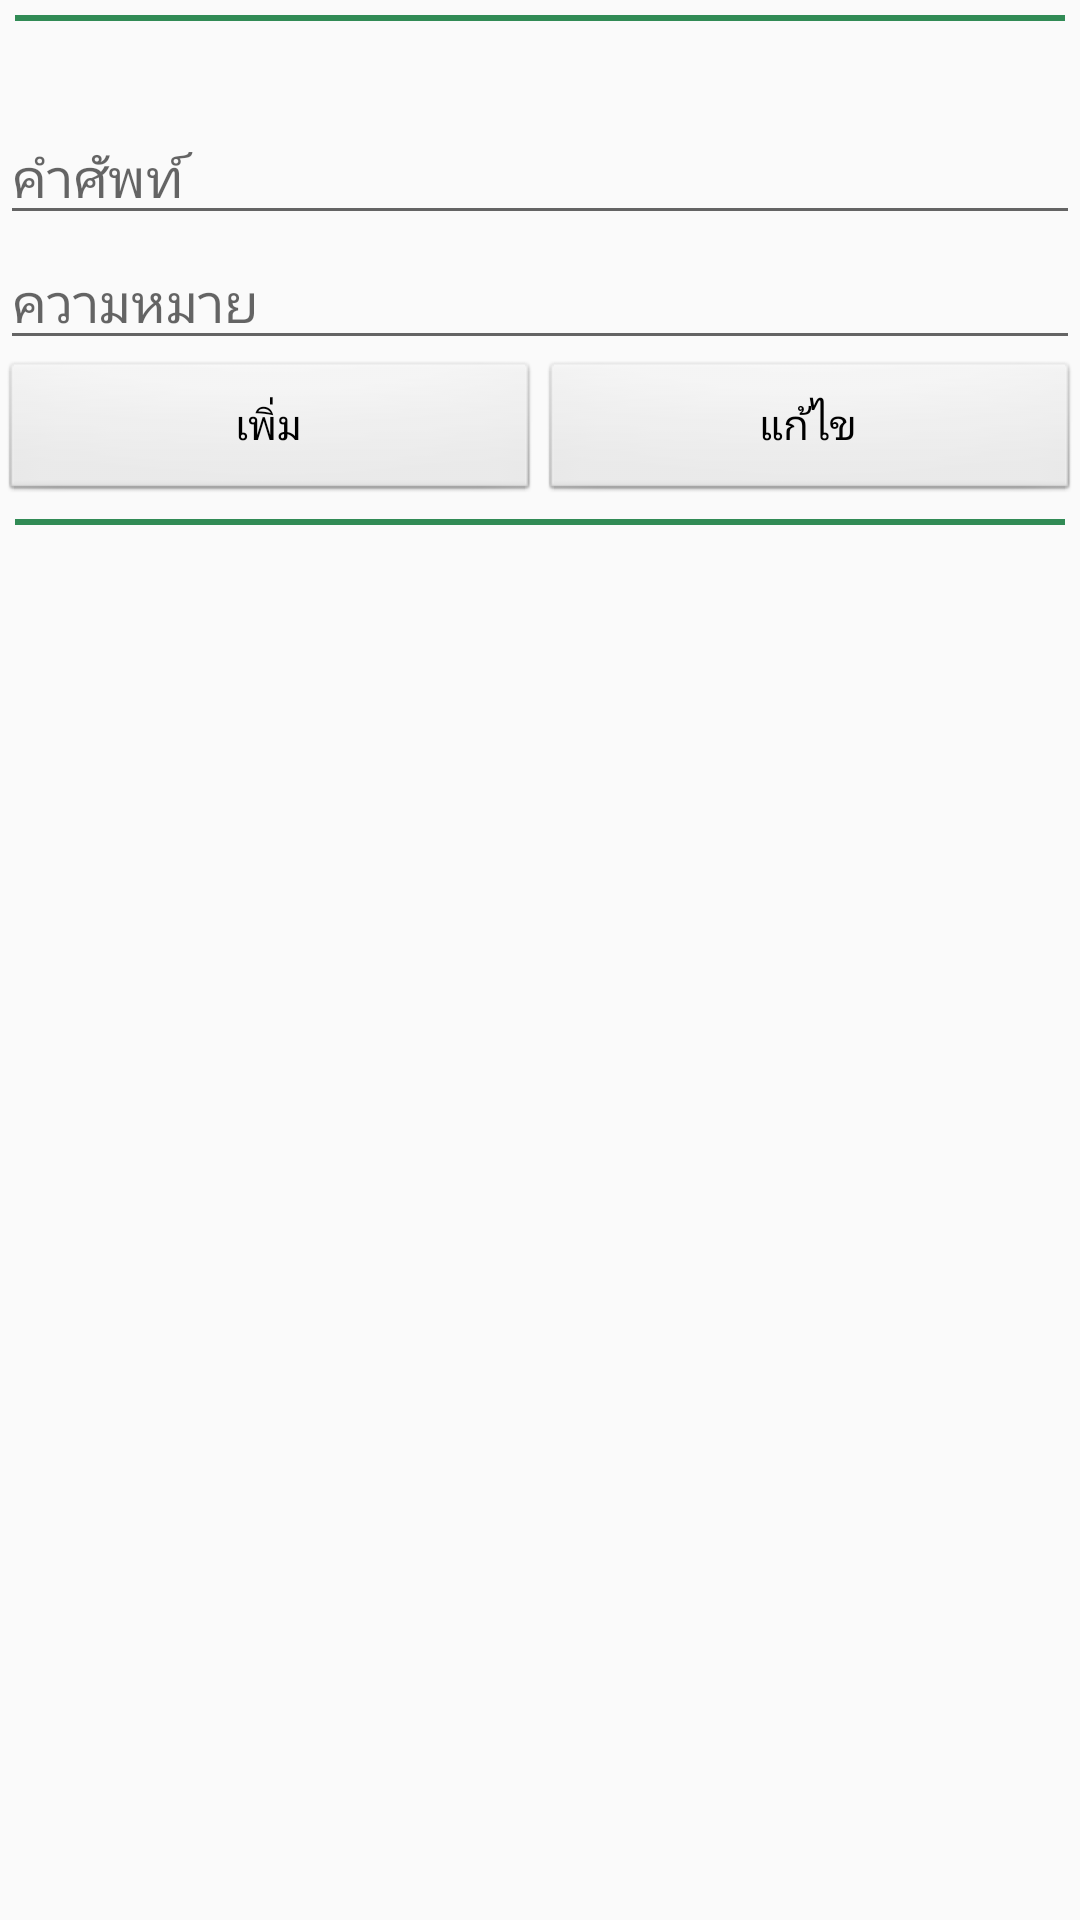

Write the Android layout XML for this screen, with the resource values it uses.
<!-- AndroidManifest.xml: activity theme AppTheme -->
<!-- res/layout/activity_main2.xml -->
<?xml version="1.0" encoding="utf-8"?>
<LinearLayout xmlns:android="http://schemas.android.com/apk/res/android"
    xmlns:tools="http://schemas.android.com/tools"
    android:layout_width="match_parent"
    android:layout_height="match_parent"
    android:orientation="vertical"

    tools:context="com.example.kongdech.finalend.Main2Activity">

    <LinearLayout
        android:layout_width="match_parent"
        android:layout_height="wrap_content"
        android:orientation="vertical">


        <View
            android:layout_width="match_parent"
            android:layout_height="2dp"
            android:layout_margin="5dp"
            android:background="@color/colorPrimaryDark" />

        <TextView
            android:id="@+id/tvMessage"
            android:layout_width="match_parent"
            android:layout_height="wrap_content"
            android:fontFamily="casual"
            android:gravity="center"
            android:textSize="16sp"
            android:textStyle="bold" />


        <EditText
            android:id="@+id/etFirstName"
            android:layout_width="match_parent"
            android:layout_height="wrap_content"

            android:hint="คำศัพท์" />
        <EditText
            android:id="@+id/etLastName"
            android:layout_width="match_parent"
            android:layout_height="wrap_content"
            android:hint="@string/last_name"

            />

        <LinearLayout
            android:layout_width="match_parent"
            android:layout_height="wrap_content"
            android:orientation="horizontal">

            <Button
                android:layout_width="match_parent"
                android:layout_height="wrap_content"
                android:layout_weight="1"
                style="@style/btn_blue"
                android:onClick="addCustomer"
                android:text="@string/add" />

            <Button
                android:layout_width="match_parent"
                android:layout_height="wrap_content"
                android:layout_weight="1"
                style="@style/btn_blue"
                android:onClick="updateCustomer"
                android:text="@string/update"

                />
        </LinearLayout>

        <View
            android:layout_width="match_parent"
            android:layout_height="2dp"
            android:layout_margin="5dp"
            android:background="@color/colorPrimaryDark" />
    </LinearLayout>

    <LinearLayout
        android:layout_width="match_parent"
        android:layout_height="0dp"
        android:layout_weight="1"
        android:orientation="vertical"

        >

        <ListView
            android:id="@+id/lvCustomer"
            android:layout_width="match_parent"
            android:layout_height="match_parent" />


    </LinearLayout>
</LinearLayout>
<!-- resources referenced by this layout -->
<resources>
  <color name="colorPrimaryDark">#318b55</color>
  <string name="add">เพิ่ม</string>
  <string name="last_name">ความหมาย</string>
  <string name="update">แก้ไข</string>
  <style name="btn_blue" parent="@android:style/Widget.Button">
          <item name="android:layout_width">fill_parent</item>
          <item name="android:layout_height">wrap_content</item>
          <item name="android:textColor">#000000</item>
      </style>
  <style name="AppTheme" parent="Theme.AppCompat.Light.DarkActionBar">
          
          <item name="colorPrimary">@color/colorPrimary</item>
          <item name="colorPrimaryDark">@color/colorPrimaryDark</item>
          <item name="colorAccent">@color/colorAccent</item>
      </style>
  <color name="colorPrimary">#28a652</color>
  <color name="colorAccent">#ff4081</color>
</resources>
